Run: headless pygame with SDL's dummy video driver; simulated clock (each Clock.tick advances the game by its frame time, no real sleeping); random seed 0; keys injected as events and as key.get_pressed() state; no mouse input.
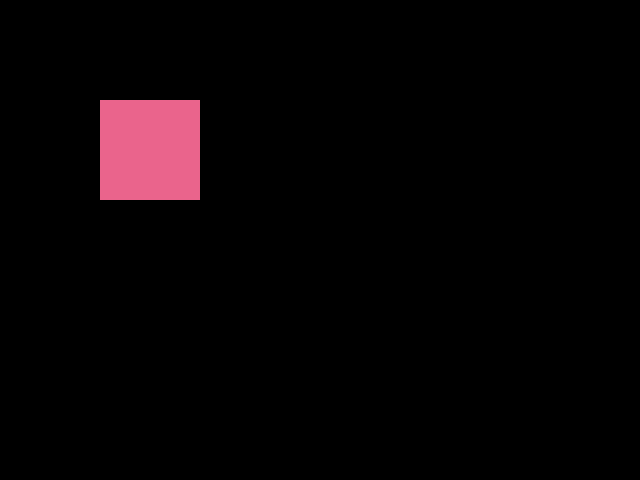
Frame 1 of 4 · flips 1–60 · no input
Frame 2 of 4 · flips 61–180 · tapped SPACE, RETURN · held RIGHT (→), D · screen unchanged from frame 1, image omitted
Frame 3 of 4 · flips 181–300 · held DOWN (↓), S · screen unchanged from frame 2, image omitted
Frame 4 of 4 · flips 301–420 · held LEFT (←), A, UP (↑), W · screen unchanged from frame 3, image omitted

The pygame program that drew these frames:

import pygame
import time
import sys


WINDOW_WIDTH = 640
WINDOW_HEIGHT = 480

canvas = pygame.display.set_mode((WINDOW_WIDTH, WINDOW_HEIGHT))

deltaTime = 0
getTicksLastFrame = 0

position = (100, 100)
r1 = pygame.Rect(position, (100, 100))


clk = pygame.time.Clock()
while True:
    clk.tick(60)
    # Events handler
    for event in pygame.event.get():
        if event.type == pygame.QUIT:
            sys.exit(0)


    # Clear screen
    canvas.fill((0, 0, 0))

    pygame.draw.rect(canvas, (234, 100, 140), r1)
    # Display
    pygame.display.flip()
